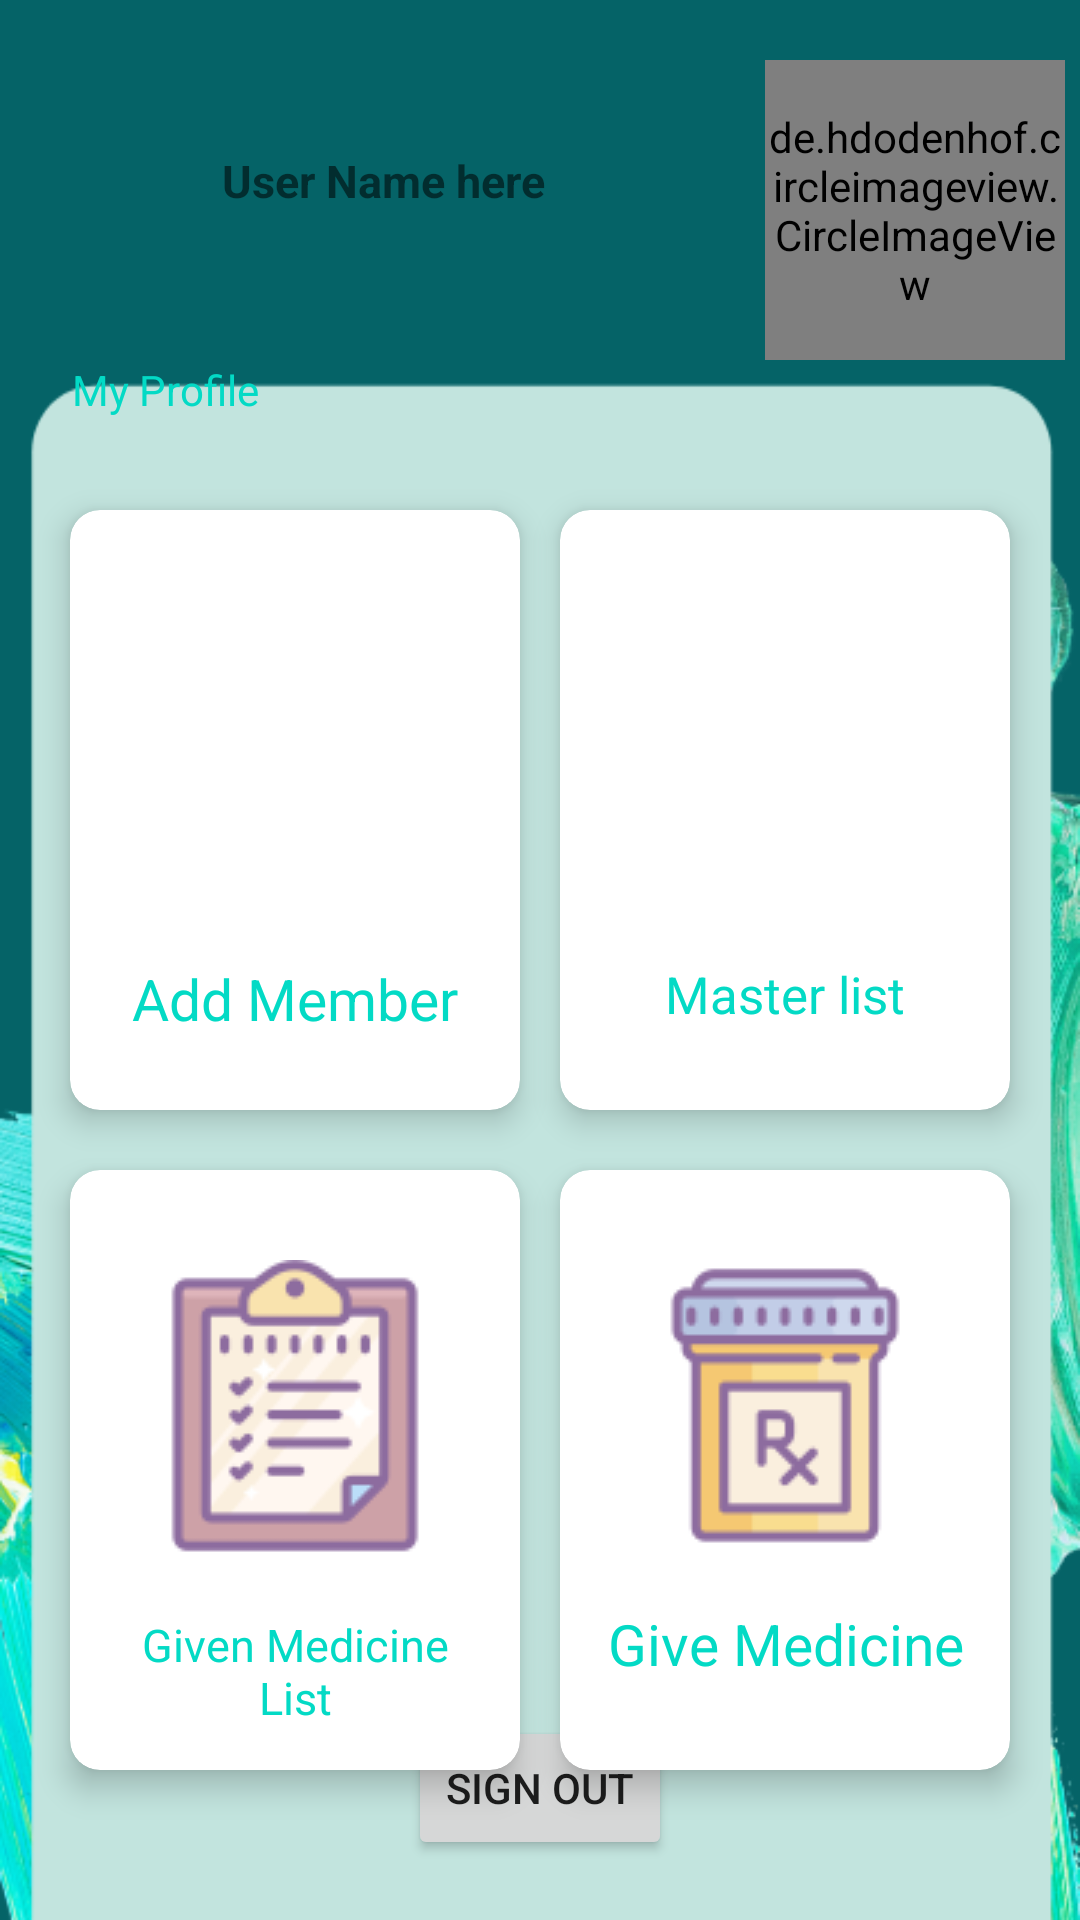

Reconstruct the res/layout file that produces this screen, plus the resources it refers to.
<!-- AndroidManifest.xml: application theme Theme.SeniorAppClone -->
<!-- res/layout/activity_home_activity.xml -->
<?xml version="1.0" encoding="utf-8"?>
<androidx.constraintlayout.widget.ConstraintLayout xmlns:android="http://schemas.android.com/apk/res/android"
    xmlns:app="http://schemas.android.com/apk/res-auto"
    xmlns:tools="http://schemas.android.com/tools"
    android:layout_width="match_parent"
    android:layout_height="match_parent"
    android:background="@drawable/appseniortamplate"
    tools:context=".HomeActivity">


    //Start

    
    <TextView
        android:id="@+id/DisplayUsername"
        android:layout_width="200dp"
        android:layout_height="wrap_content"
        android:layout_margin="50dp"
        android:gravity="center_horizontal"
        android:text="User Name here"
        android:textAlignment="center"
        android:textSize="15sp"
        android:textStyle="bold"
        app:layout_constraintLeft_toLeftOf="parent"
        app:layout_constraintRight_toLeftOf="@+id/image_profile_pic"
        app:layout_constraintTop_toTopOf="parent" />


    <TextView
        android:id="@+id/textViewEditProfile"
        android:layout_width="wrap_content"
        android:layout_height="wrap_content"
        android:layout_marginTop="50dp"
        android:layout_marginRight="250dp"
        android:text="My Profile"
        android:textColor="@color/teal_200"
        app:layout_constraintLeft_toLeftOf="parent"
        app:layout_constraintRight_toRightOf="parent"
        app:layout_constraintTop_toBottomOf="@id/DisplayUsername"
        tools:ignore="NotSibling" />

    



    <de.hdodenhof.circleimageview.CircleImageView
        android:id="@+id/image_profile_pic"
        android:layout_width="100dp"
        android:layout_height="100dp"
        android:layout_marginLeft="250dp"
        android:layout_marginTop="20dp"
        android:scaleType="centerCrop"
        app:layout_constraintLeft_toLeftOf="parent"
        app:layout_constraintRight_toRightOf="parent"
        app:layout_constraintTop_toTopOf="parent" />

    


    <androidx.constraintlayout.widget.ConstraintLayout
        android:layout_width="match_parent"
        android:layout_height="match_parent"
        android:layout_marginLeft="10dp"
        android:layout_marginTop="150dp"
        android:layout_marginRight="10dp"
        android:backgroundTint="@color/white"
        app:layout_constraintBottom_toBottomOf="parent"
        app:layout_constraintLeft_toLeftOf="parent"
        app:layout_constraintRight_toRightOf="parent"
        app:layout_constraintTop_toBottomOf="@+id/image_profile_pic">

        


        <androidx.cardview.widget.CardView
            android:id="@+id/card_profile"
            android:layout_width="150dp"
            android:layout_height="200dp"
            android:layout_marginTop="20dp"
            app:cardCornerRadius="10dp"
            app:cardElevation="6dp"
            app:layout_constraintLeft_toLeftOf="parent"
            app:layout_constraintRight_toLeftOf="@id/card_members"
            app:layout_constraintTop_toBottomOf="parent"
            app:layout_constraintTop_toTopOf="parent">

            <androidx.constraintlayout.widget.ConstraintLayout
                android:layout_width="match_parent"
                android:layout_height="match_parent">

                <ImageView
                    android:id="@+id/user_icon"
                    android:layout_width="100dp"
                    android:layout_height="100dp"
                    android:layout_marginTop="30dp"
                    android:src="@drawable/user"
                    app:layout_constraintLeft_toLeftOf="parent"
                    app:layout_constraintRight_toRightOf="parent"
                    app:layout_constraintTop_toTopOf="parent" />

                <TextView
                    android:layout_width="match_parent"
                    android:layout_height="wrap_content"
                    android:layout_margin="20dp"
                    android:gravity="center_horizontal"
                    android:text="Add Member"
                    android:textAlignment="center"
                    android:textColor="@color/teal_200"
                    android:textSize="19sp"
                    app:layout_constraintLeft_toLeftOf="parent"
                    app:layout_constraintRight_toRightOf="parent"
                    app:layout_constraintTop_toBottomOf="@+id/user_icon" />


            </androidx.constraintlayout.widget.ConstraintLayout>


        </androidx.cardview.widget.CardView>

        

        <androidx.cardview.widget.CardView
            android:id="@+id/card_members"
            android:layout_width="150dp"
            android:layout_height="200dp"
            android:layout_marginTop="20dp"
            app:cardCornerRadius="10dp"
            app:cardElevation="6dp"
            app:layout_constraintLeft_toRightOf="@+id/card_profile"
            app:layout_constraintRight_toRightOf="parent"
            app:layout_constraintTop_toTopOf="parent">

            <androidx.constraintlayout.widget.ConstraintLayout
                android:layout_width="match_parent"
                android:layout_height="match_parent">

                <ImageView
                    android:id="@+id/member_icon"
                    android:layout_width="100dp"
                    android:layout_height="100dp"
                    android:layout_marginTop="30dp"
                    android:src="@drawable/members"
                    app:layout_constraintLeft_toLeftOf="parent"
                    app:layout_constraintRight_toRightOf="parent"
                    app:layout_constraintTop_toTopOf="parent" />

                <TextView
                    android:layout_width="match_parent"
                    android:layout_height="wrap_content"
                    android:layout_margin="20dp"
                    android:gravity="center_horizontal"
                    android:text="Master list"
                    android:textAlignment="center"
                    android:textColor="@color/teal_200"
                    android:textSize="17sp"
                    app:layout_constraintLeft_toLeftOf="parent"
                    app:layout_constraintRight_toRightOf="parent"
                    app:layout_constraintTop_toBottomOf="@+id/member_icon" />


            </androidx.constraintlayout.widget.ConstraintLayout>


        </androidx.cardview.widget.CardView>

        

        <androidx.cardview.widget.CardView
            android:id="@+id/card_meeting"
            android:layout_width="150dp"
            android:layout_height="200dp"
            android:layout_marginTop="20dp"
            app:cardCornerRadius="10dp"
            app:cardElevation="6dp"
            app:layout_constraintLeft_toLeftOf="parent"
            app:layout_constraintRight_toLeftOf="@+id/card_contribution"
            app:layout_constraintTop_toBottomOf="@+id/card_profile">

            <androidx.constraintlayout.widget.ConstraintLayout
                android:layout_width="match_parent"
                android:layout_height="match_parent">

                <ImageView
                    android:id="@+id/meeting_icon"
                    android:layout_width="100dp"
                    android:layout_height="100dp"
                    android:layout_marginTop="30dp"
                    android:src="@drawable/iconslist"
                    app:layout_constraintLeft_toLeftOf="parent"
                    app:layout_constraintRight_toRightOf="parent"
                    app:layout_constraintTop_toTopOf="parent" />

                <TextView
                    android:layout_width="match_parent"
                    android:layout_height="wrap_content"
                    android:layout_margin="18dp"
                    android:gravity="center_horizontal"
                    android:text="Given Medicine List"
                    android:textAlignment="center"
                    android:textColor="@color/teal_200"
                    android:textSize="15sp"
                    app:layout_constraintLeft_toLeftOf="parent"
                    app:layout_constraintRight_toRightOf="parent"
                    app:layout_constraintTop_toBottomOf="@+id/meeting_icon" />


            </androidx.constraintlayout.widget.ConstraintLayout>


        </androidx.cardview.widget.CardView>


        

        <androidx.cardview.widget.CardView
            android:id="@+id/card_contribution"
            android:layout_width="150dp"
            android:layout_height="200dp"
            android:layout_marginTop="20dp"
            app:cardCornerRadius="10dp"
            app:cardElevation="6dp"
            app:layout_constraintLeft_toRightOf="@+id/card_meeting"
            app:layout_constraintRight_toRightOf="parent"
            app:layout_constraintTop_toBottomOf="@+id/card_members">

            <androidx.constraintlayout.widget.ConstraintLayout
                android:layout_width="match_parent"
                android:layout_height="match_parent">

                <ImageView
                    android:id="@+id/contribution_icon"
                    android:layout_width="100dp"
                    android:layout_height="100dp"
                    android:layout_marginTop="30dp"
                    android:src="@drawable/medicine"
                    app:layout_constraintLeft_toLeftOf="parent"
                    app:layout_constraintRight_toRightOf="parent"
                    app:layout_constraintTop_toTopOf="parent" />

                <TextView
                    android:layout_width="match_parent"
                    android:layout_height="wrap_content"
                    android:layout_margin="15dp"
                    android:gravity="center_horizontal"
                    android:text="Give Medicine"
                    android:textAlignment="center"
                    android:textColor="@color/teal_200"
                    android:textSize="19sp"
                    app:layout_constraintLeft_toLeftOf="parent"
                    app:layout_constraintRight_toRightOf="parent"
                    app:layout_constraintTop_toBottomOf="@+id/contribution_icon" />


            </androidx.constraintlayout.widget.ConstraintLayout>


        </androidx.cardview.widget.CardView>


        

        

        <Button
            android:id="@+id/button_logout"
            android:layout_width="wrap_content"
            android:layout_height="wrap_content"
            android:layout_marginBottom="20dp"
            android:onClick="btn_sign_out"
            android:text="Sign Out"
            app:layout_constraintBottom_toBottomOf="parent"
            app:layout_constraintEnd_toEndOf="parent"
            app:layout_constraintStart_toStartOf="parent" />


    </androidx.constraintlayout.widget.ConstraintLayout>


</androidx.constraintlayout.widget.ConstraintLayout>
<!-- resources referenced by this layout -->
<resources>
  <color name="teal_200">#FF03DAC5</color>
  <color name="white">#FFFFFFFF</color>
  <!-- drawable appseniortamplate: png bitmap (drawable-hdpi, 34298 bytes) -->
  <!-- drawable iconslist: png bitmap (drawable-hdpi, 4920 bytes) -->
  <!-- drawable medicine: png bitmap (drawable-hdpi, 3075 bytes) -->
  <style name="Theme.SeniorAppClone" parent="Theme.MaterialComponents.DayNight.NoActionBar">
          
          <item name="colorPrimary">@color/teal_700</item>
          <item name="colorPrimaryVariant">@color/teal_200</item>
          <item name="colorOnPrimary">@color/white</item>
          
          <item name="colorSecondary">@color/teal_200</item>
          <item name="colorSecondaryVariant">@color/teal_700</item>
          <item name="colorOnSecondary">@color/black</item>
          
          <item name="android:statusBarColor" tools:targetApi="l">?attr/colorPrimaryVariant</item>
          
      </style>
  <color name="teal_700">#FF018786</color>
  <color name="black">#FF000000</color>
</resources>
